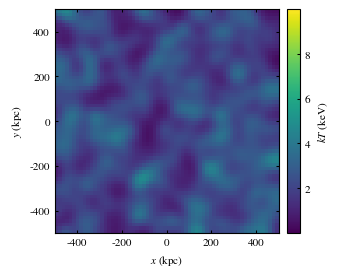

The matplotlib source for this figure: (Note: this script raises an exception after producing the figure.)
import numpy as np
import matplotlib.pyplot as plt
from matplotlib.ticker import MultipleLocator
from scipy import stats
from scipy.ndimage import gaussian_filter
from pylab import ma

plt.rcParams['figure.figsize'  ] = (3.3,2.6)
plt.rcParams['font.size'       ] = 8
plt.rcParams['legend.fontsize' ] = 8
plt.rcParams['legend.frameon'  ] = False
plt.rcParams['font.family'     ] = 'STIXGeneral'
plt.rcParams['mathtext.fontset'] = 'stix'
plt.rcParams['xtick.direction' ] = 'in'
plt.rcParams['ytick.direction' ] = 'in'
plt.rcParams['xtick.top'       ] = True
plt.rcParams['ytick.right'     ] = True
plt.rcParams['xtick.major.size'] = 2
plt.rcParams['xtick.minor.size'] = 1
plt.rcParams['ytick.major.size'] = 2
plt.rcParams['ytick.minor.size'] = 1
plt.rcParams['xtick.major.width'] = 0.75
plt.rcParams['xtick.minor.width'] = 0.5
plt.rcParams['ytick.major.width'] = 0.75
plt.rcParams['ytick.minor.width'] = 0.5

L      = 500
Nbins  = 64
smooth = 2.0

x = 2*L * np.random.sample(1000) -L
y = 2*L * np.random.sample(1000) -L
Q = 20  * np.random.sample(1000)

def Measure(x, y, Q, Nbins, L, smooth, statistic='mean', log=True):
    results, xb, yb, binnum = stats.binned_statistic_2d(x, y, Q, statistic=statistic, bins=Nbins, range=[[-L,L],[-L,L]])
    extent = [xb[0], xb[-1], yb[0], yb[-1]]
    if (log==True):
        Z = ma.log10( results ) 
        Z = Z.filled( Z.min() ) 
    else:
        Z = 10**ma.log10( results )
        Z = Z.filled( Z.min() ) 
    Z = gaussian_filter(Z, sigma=smooth)
    vmin = Z.min()
    vmax = Z.max()
    return Z, extent, vmin, vmax

Z, extent, vmin, vmax = Measure(x, y, Q, Nbins=Nbins, L=L, smooth=smooth, statistic='mean', log=False)

fig, ax = plt.subplots(nrows=1, ncols=1)

im = plt.imshow(Z.T, extent=extent, origin='lower', cmap='viridis', interpolation='nearest', vmin=vmin, vmax=vmax)

cb = plt.colorbar(im, ax=ax, shrink=1.0, aspect=18, pad=0.03)
cb.mappable.set_clim(0,10)
cb.set_ticks([2,4,6,8])
cb.set_label(r'$kT$ (keV)')

ax.set_xlabel(r'$x$ (kpc)')
ax.set_ylabel(r'$y$ (kpc)')
ax.set_aspect('equal')
ax.set_xlim(-L, L)
ax.set_ylim(-L, L)
ax.set_xticks(np.arange(-400,600,200))
ax.set_yticks(np.arange(-400,600,200))

fig.tight_layout(pad=0.1)    

plt.savefig('../pdf/012.pdf')
plt.savefig('../png/012.png', dpi=200)
